Run: headless pygame with SDL's dummy video driver; simulated clock (each Clock.tick advances the game by its frame time, no real sleeping); random seed 0; keys injected as events and as key.get_pressed() state; no mouse input.
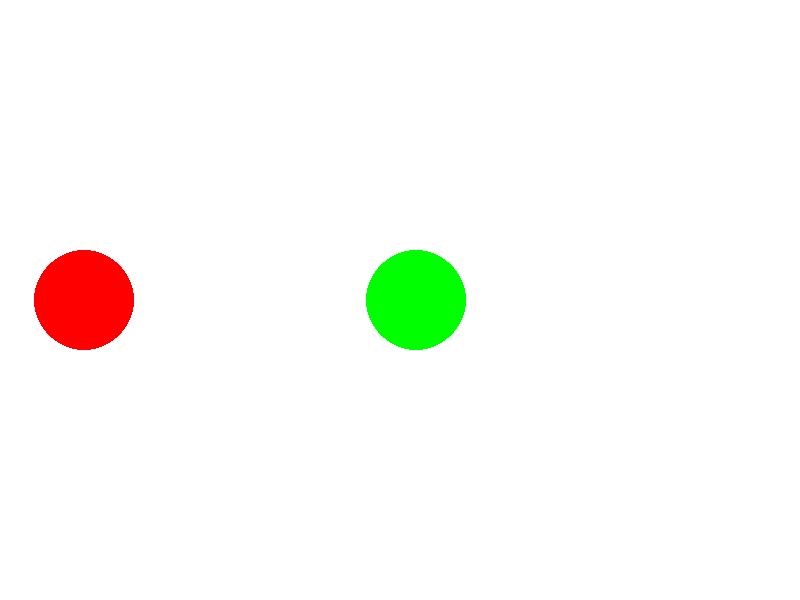
Frame 1 of 4 · flips 1–60 · no input
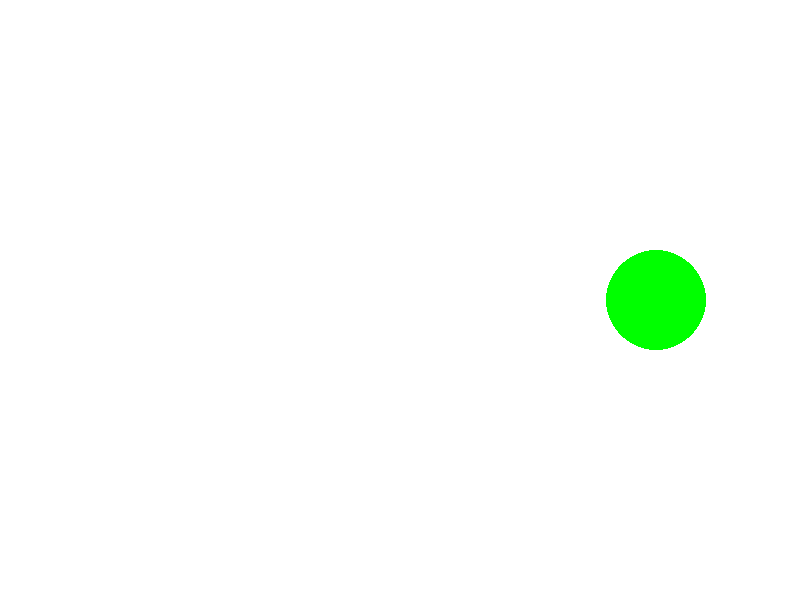
Frame 2 of 4 · flips 61–180 · tapped SPACE, RETURN · held RIGHT (→), D
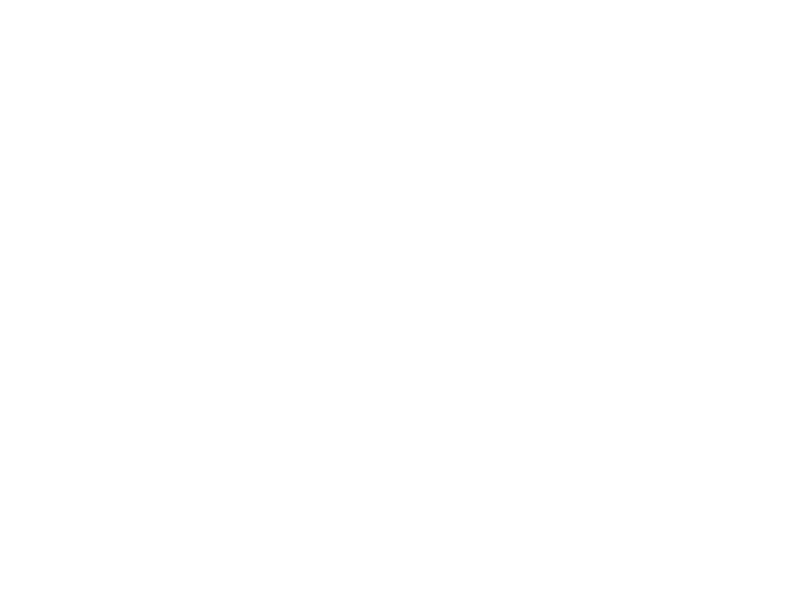
Frame 3 of 4 · flips 181–300 · held DOWN (↓), S
Frame 4 of 4 · flips 301–420 · held LEFT (←), A, UP (↑), W · screen unchanged from frame 3, image omitted

The pygame program that drew these frames:

import pygame
import math

# Инициализация Pygame
pygame.init()

WIDTH, HEIGHT = 800, 600
screen = pygame.display.set_mode((WIDTH, HEIGHT))
pygame.display.set_caption("Circle Collision and Sliding")
clock = pygame.time.Clock()

# Параметры круга
class Circle:
    def __init__(self, x, y, radius, color, speed_x, speed_y):
        self.pos = pygame.math.Vector2(x, y)  # Позиция круга
        self.radius = radius  # Радиус круга
        self.color = color  # Цвет круга
        self.speed = pygame.math.Vector2(speed_x, speed_y)  # Скорость движения круга

    def draw(self, screen):
        pygame.draw.circle(screen, self.color, (int(self.pos.x), int(self.pos.y)), self.radius)

    def update(self):
        self.pos += self.speed  # Обновление позиции круга

    def check_collision(self, other_circle):
        """Проверка на столкновение с другим кругом"""
        distance = self.pos.distance_to(other_circle.pos)
        if distance <= self.radius + other_circle.radius:
            return True
        return False

    def resolve_collision(self, other_circle):
        """Решение столкновения (отражение от поверхности)"""
        # Вектор от центра одного круга к другому
        normal = other_circle.pos - self.pos
        normal_length = normal.length()

        # Нормализуем вектор нормали
        normal.normalize_ip()

        # Отражение скорости вдоль нормали
        relative_velocity = self.speed - other_circle.speed
        speed_along_normal = relative_velocity.dot(normal)

        # Если скорость вдоль нормали отрицательная (круги приближаются), выполняем отражение
        if speed_along_normal < 0:
            return

        # Массируем момент столкновения
        restitution = 1  # Коэффициент восстановления (1 — идеальный отскок)
            # Скорости отражаются относительно нормали
        impulse = 2 * speed_along_normal / (self.radius + other_circle.radius)
        self.speed -= impulse * other_circle.radius * normal
        other_circle.speed += impulse * self.radius * normal

# Создаем два круга
circle1 = Circle(200, 300, 50, (255, 0, 0), 2, 0)  # Красный круг
circle2 = Circle(300, 300, 50, (0, 255, 0), -2, 0)  # Зеленый круг

running = True
while running:
    screen.fill((255, 255, 255))  # Очистка экрана

    # Обновляем позиции кругов
    circle1.update()
    circle2.update()

    # Проверка столкновения
    if circle1.check_collision(circle2):
        # Разрешаем столкновение
        circle1.resolve_collision(circle2)

    # Отрисовываем круги
    circle1.draw(screen)
    circle2.draw(screen)

    # Обработка событий
    for event in pygame.event.get():
        if event.type == pygame.QUIT:
            running = False

    pygame.display.flip()  # Обновление экрана
    clock.tick(60)  # Ограничение по частоте кадров (60 FPS)

pygame.quit()
